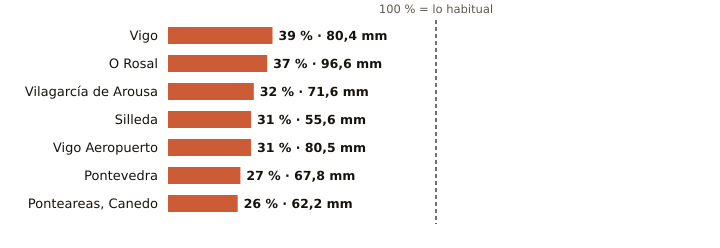

Values plotted in this chart, from the file beside it:
estacion, provincia, indicativo, mm_otono, referencia_mm, pct, periodo_referencia, hasta, hora
Vigo, Pontevedra, 1496X, 80.4, 206.9, 39, 2004-2025, 2026-10-24, 12
O Rosal, Pontevedra, 1730E, 96.6, 258.1, 37, 1991-2020, 2026-10-24, 8
Vilagarcía de Arousa, Pontevedra, 1477V, 71.6, 225.1, 32, 2009-2025, 2026-10-24, 8
Silleda, Pontevedra, 1466A, 55.6, 179.3, 31, 1991-2025, 2026-10-24, 10
Vigo Aeropuerto, Pontevedra, 1495, 80.5, 256.4, 31, 1991-2020, 2026-10-24, 12
Pontevedra, Pontevedra, 1484C, 67.8, 247.4, 27, 1991-2020, 2026-10-24, 12
Ponteareas, Canedo, Pontevedra, 1723X, 62.2, 239.1, 26, 2004-2025, 2026-10-24, 11
